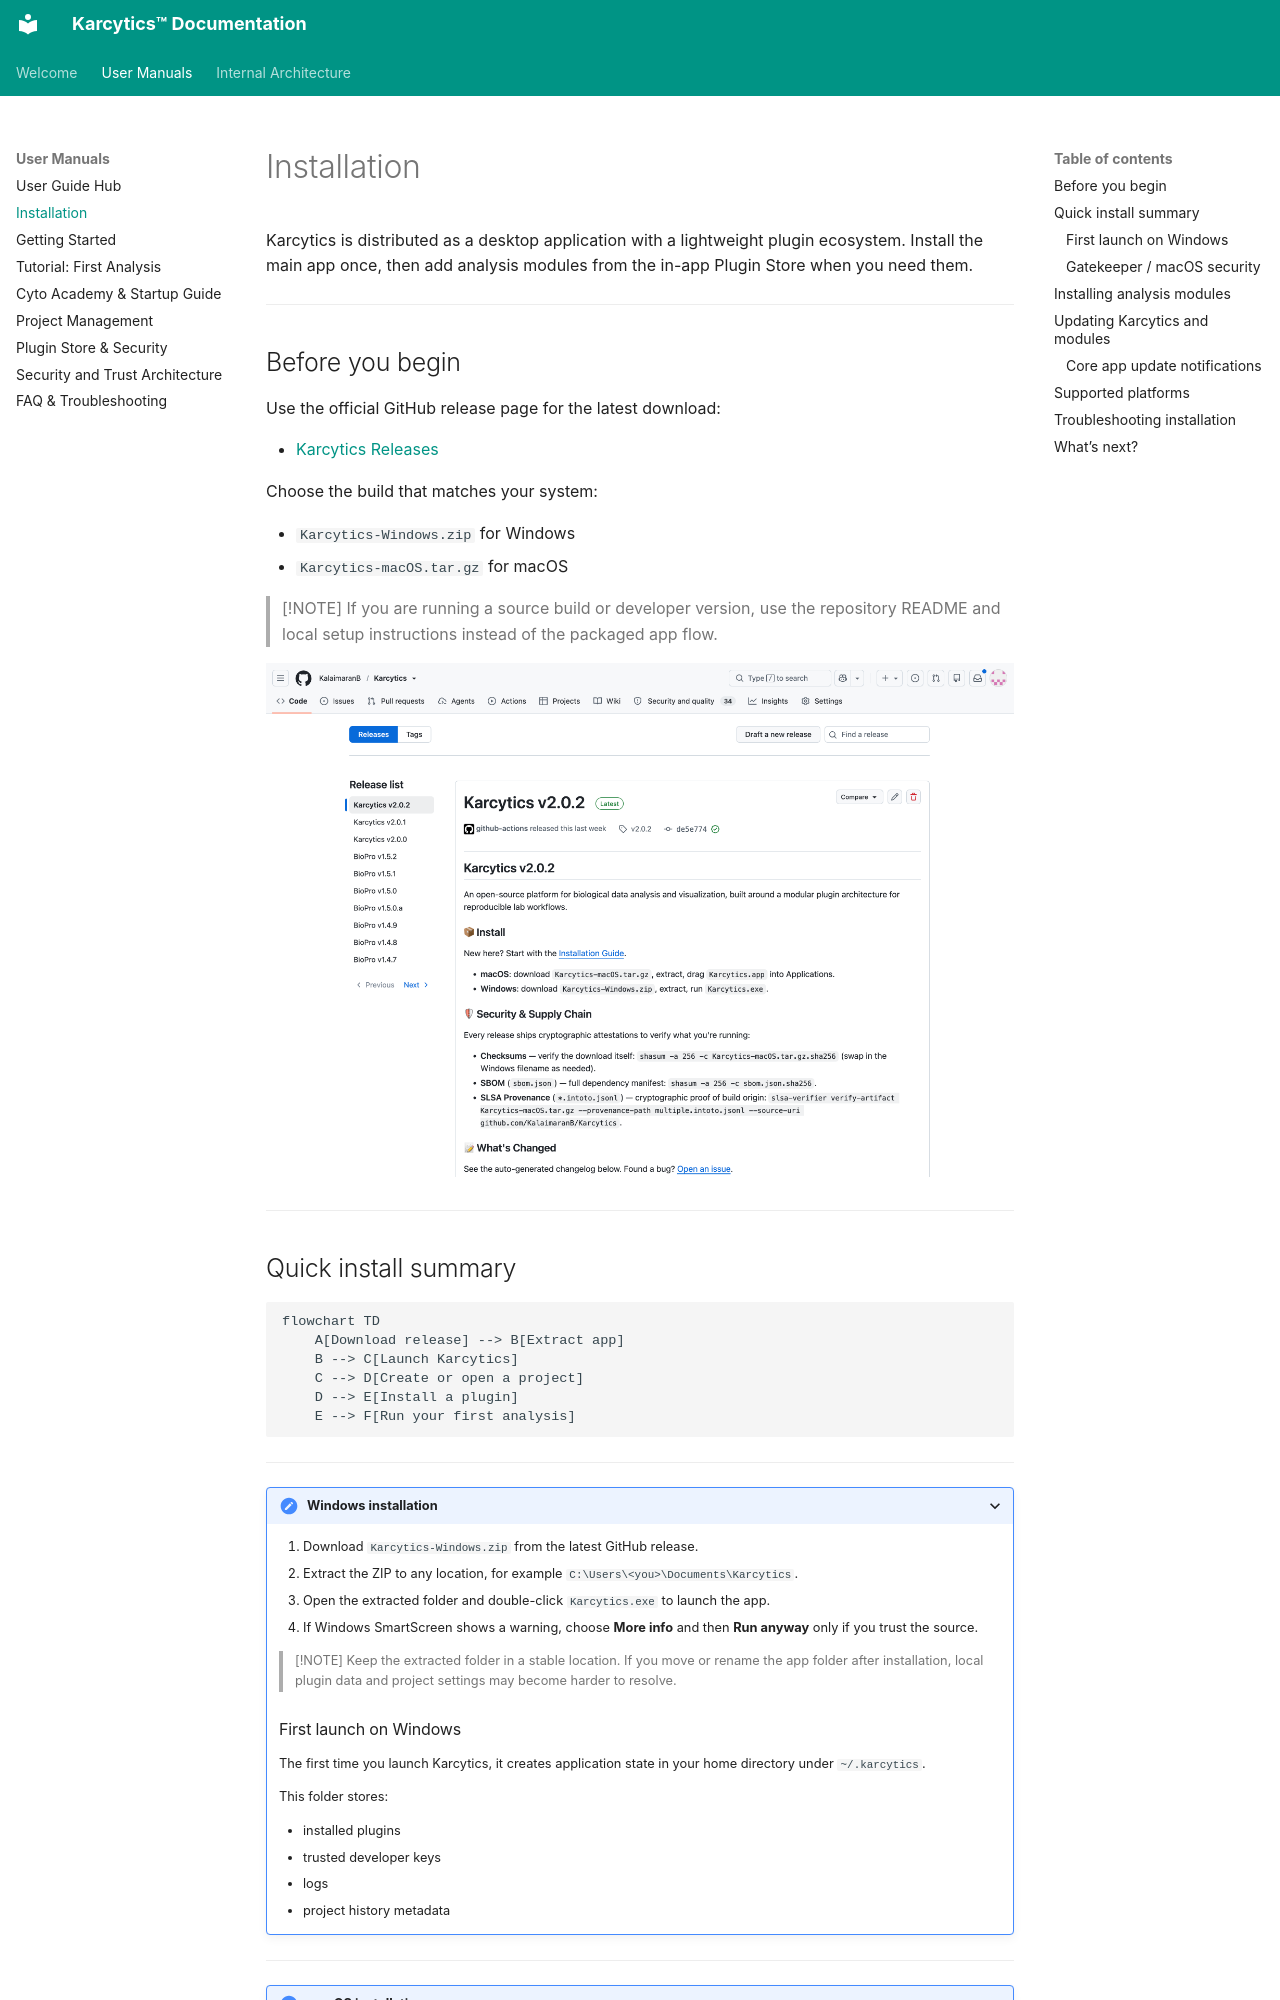

repository: KalaimaranB/Karcytics · page: user/06_Installation/index.html · generator: mkdocs

# Installation

Karcytics is distributed as a desktop application with a lightweight plugin ecosystem. Install the main app once, then add analysis modules from the in-app Plugin Store when you need them.

---

## Before you begin

Use the official GitHub release page for the latest download:

* [Karcytics Releases](https://github.com/KalaimaranB/Karcytics/releases)

Choose the build that matches your system:

* `Karcytics-Windows.zip` for Windows
* `Karcytics-macOS.tar.gz` for macOS

> [!NOTE]
> If you are running a source build or developer version, use the repository README and local setup instructions instead of the packaged app flow.

![alt text](image/06_Installation/releases_view.png)

---

## Quick install summary

```mermaid
flowchart TD
    A[Download release] --> B[Extract app]
    B --> C[Launch Karcytics]
    C --> D[Create or open a project]
    D --> E[Install a plugin]
    E --> F[Run your first analysis]
```

---

<details markdown="1">
<summary><strong>Windows installation</strong></summary>

1. Download `Karcytics-Windows.zip` from the latest GitHub release.
2. Extract the ZIP to any location, for example `C:\Users\<you>\Documents\Karcytics`.
3. Open the extracted folder and double-click `Karcytics.exe` to launch the app.
4. If Windows SmartScreen shows a warning, choose **More info** and then **Run anyway** only if you trust the source.

> [!NOTE]
> Keep the extracted folder in a stable location. If you move or rename the app folder after installation, local plugin data and project settings may become harder to resolve.
